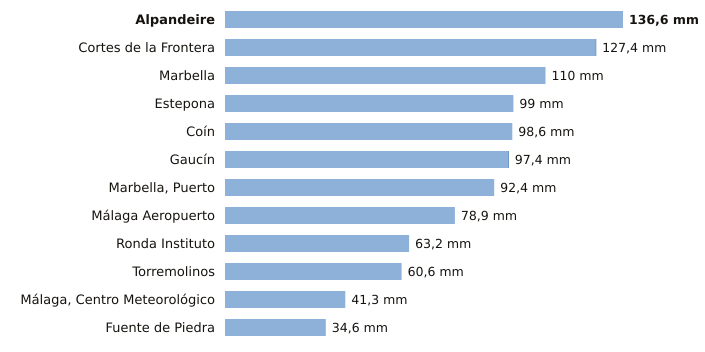

The data file committed next to this chart (first rows):
estacion, provincia, indicativo, mm_6_dias_anteriores, mm_hoy, mm_7_dias, horas_de_hoy
Alpandeire, Málaga, 6045X, 136.6, 0.0, 136.6, 11
Cortes de la Frontera, Málaga, 6040X, 127.2, 0.2, 127.4, 12
Marbella, Málaga, 6083X, 110.0, 0.0, 110.0, 12
Estepona, Málaga, 6058I, 99.0, 0.0, 99.0, 12
Coín, Málaga, 6143X, 98.6, 0.0, 98.6, 12
Gaucín, Málaga, 6050X, 97.2, 0.2, 97.4, 11
Marbella, Puerto, Málaga, 6076X, 92.4, 0.0, 92.4, 11
Málaga Aeropuerto, Málaga, 6155A, 78.9, 0.0, 78.9, 12
Ronda Instituto, Málaga, 6032X, 63.2, 0.0, 63.2, 11
Torremolinos, Málaga, 6088X, 60.6, 0.0, 60.6, 11
Málaga, Centro Meteorológico, Málaga, 6156X, 41.3, 0.0, 41.3, 12
Fuente de Piedra, Málaga, 6375X, 34.6, 0.0, 34.6, 11
